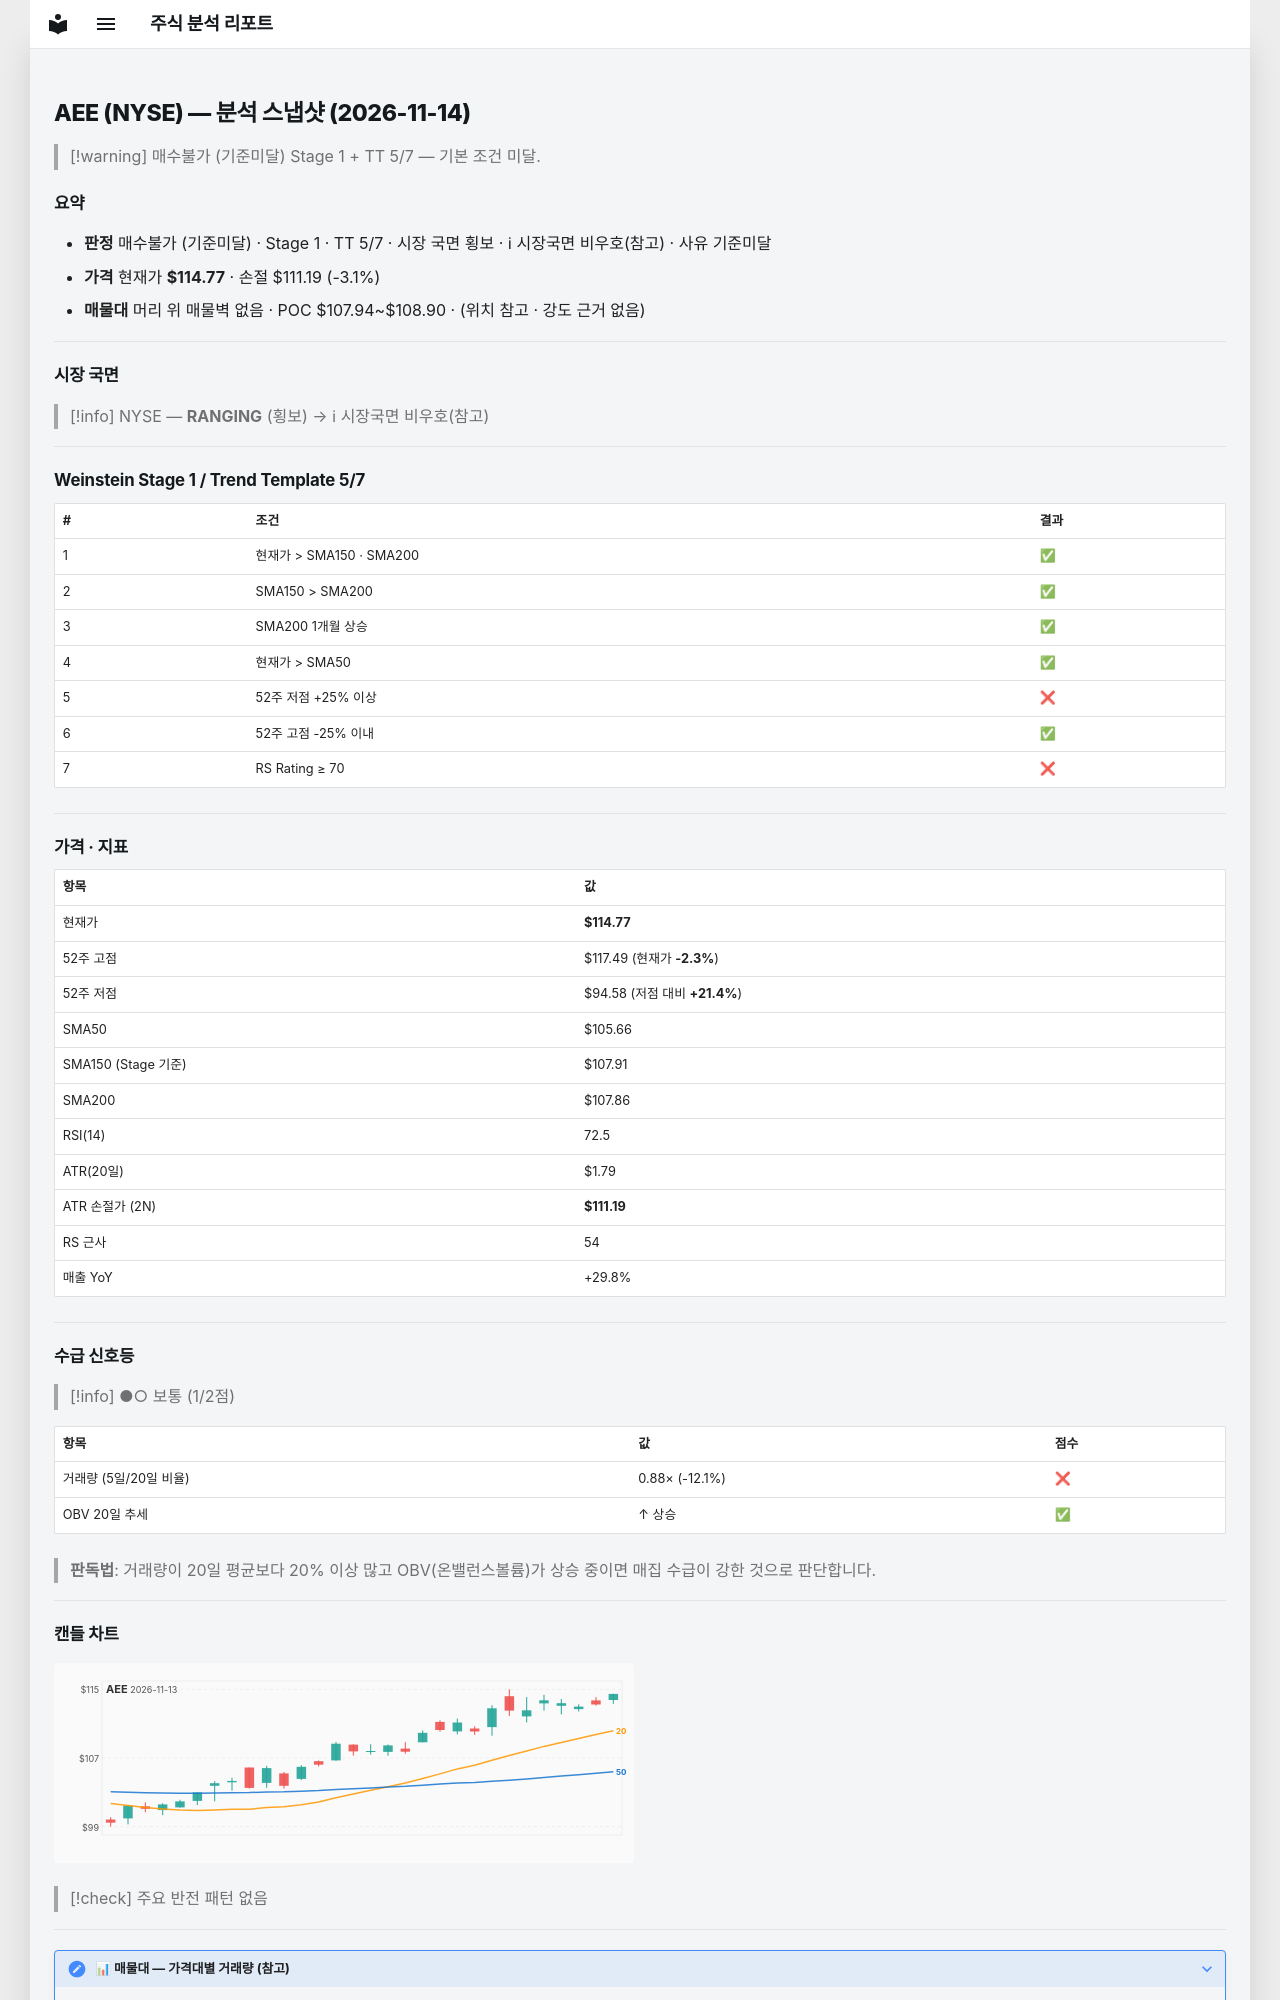

repository: soloandco/stock-reports · page: snapshots/AEE-2026-11-14/index.html · generator: mkdocs

---
type: analysis-snapshot
title: AEE 분석 스냅샷
ticker: AEE
market: NYSE
created: 2026-11-14
updated: 2026-11-14
bar-date: 2026-11-13
verdict: 매수불가
verdict-reason: 기준미달
real-rr: 0.76
sma50-gap-pct: 8.6
weekly-position: 저항대아래
weekly-overhead-price: 117.49
weekly-overhead-pct: 2.4
stage: 1
trend-template-score: 5
tt-max: 7
ma-set: sma-50-150-200
price: 114.7699966430664
stop-price: 111.1925752707177
market-regime: RANGING
supply-demand-score: 1/2
supply-demand-label: 보통
status: tracking
tags:
  - stock-agent
  - watchlist
  - AEE
  - analysis
related:
  - "[[analysis-template]]"
---

# AEE (NYSE) — 분석 스냅샷 (2026-11-14)

> [!warning] 매수불가 (기준미달)
> Stage 1 + TT 5/7 — 기본 조건 미달.

## 요약

- **판정** 매수불가 (기준미달) · Stage 1 · TT 5/7 · 시장 국면 횡보 · ℹ 시장국면 비우호(참고) · 사유 기준미달
- **가격** 현재가 **$114.77** · 손절 $111.19 (-3.1%)
- **매물대** 머리 위 매물벽 없음 · POC $107.94~$108.90 · (위치 참고 · 강도 근거 없음)

---

## 시장 국면

> [!info] NYSE — **RANGING** (횡보) → ℹ 시장국면 비우호(참고)

---

## Weinstein Stage 1 / Trend Template 5/7

| # | 조건 | 결과 |
|---|------|------|
| 1 | 현재가 > SMA150 · SMA200 | ✅ |
| 2 | SMA150 > SMA200 | ✅ |
| 3 | SMA200 1개월 상승 | ✅ |
| 4 | 현재가 > SMA50 | ✅ |
| 5 | 52주 저점 +25% 이상 | ❌ |
| 6 | 52주 고점 -25% 이내 | ✅ |
| 7 | RS Rating ≥ 70 | ❌ |

---

## 가격 · 지표

| 항목 | 값 |
|------|---|
| 현재가 | **$114.77** |
| 52주 고점 | $117.49 (현재가 **-2.3%**) |
| 52주 저점 | $94.58 (저점 대비 **+21.4%**) |
| SMA50 | $105.66 |
| SMA150 (Stage 기준) | $107.91 |
| SMA200 | $107.86 |
| RSI(14) | 72.5 |
| ATR(20일) | $1.79 |
| ATR 손절가 (2N) | **$111.19** |
| RS 근사 | 54 |
| 매출 YoY | +29.8% |

---
## 수급 신호등

> [!info] ●○ 보통 (1/2점)

| 항목 | 값 | 점수 |
|------|------|------|
| 거래량 (5일/20일 비율) | 0.88× (-12.1%) | ❌ |
| OBV 20일 추세 | ↑ 상승 | ✅ |

> **판독법**: 거래량이 20일 평균보다 20% 이상 많고 OBV(온밸런스볼륨)가 상승 중이면 매집 수급이 강한 것으로 판단합니다.

---
